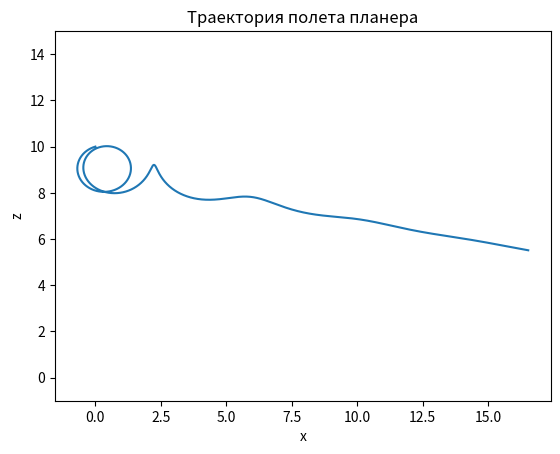

Generate this figure with matplotlib:
import numpy as np
import matplotlib.pyplot as plt

# Уравнения движения


def equations(t, y, sigma):
    V, theta, Z, X = y
    dV_dt = -np.sin(theta) - sigma * V**2
    dtheta_dt = (V**2 - np.cos(theta)) / V
    dZ_dt = V * np.sin(theta)
    dX_dt = V * np.cos(theta)
    return [dV_dt, dtheta_dt, dZ_dt, dX_dt]

# Метод Рунге-Кутта 4-го порядка


def rk4_step(t, y, h, sigma):
    k1 = h * np.array(equations(t, y, sigma))
    k2 = h * np.array(equations(t + 0.5*h, y + 0.5*k1, sigma))
    k3 = h * np.array(equations(t + 0.5*h, y + 0.5*k2, sigma))
    k4 = h * np.array(equations(t + h, y + k3, sigma))
    return y + (k1 + 2*k2 + 2*k3 + k4) / 6


# Начальные условия
theta0 = 60
V0 = 10
Z0 = 10
X0 = 0
sigma = 0.2

# Шаг и количество шагов
h = 0.0001
N = int(20 / h)

# Массивы для хранения значений
t = np.zeros(N+1)
V = np.zeros(N+1)
theta = np.zeros(N+1)
Z = np.zeros(N+1)
X = np.zeros(N+1)

# Начальные значения
t[0] = 0
V[0] = V0
theta[0] = theta0
Z[0] = Z0
X[0] = X0

# Решение ОДУ методом Рунге-Кутта 4-го порядка
for i in range(N):
    y = [V[i], theta[i], Z[i], X[i]]
    y = rk4_step(t[i], y, h, sigma)
    V[i+1], theta[i+1], Z[i+1], X[i+1] = y
    t[i+1] = t[i] + h

# Построение графика
plt.plot(X, Z)
plt.title('Траектория полета планера')
plt.xlabel('x')
plt.ylim(-1, 15)
plt.ylabel('z')
plt.show()
